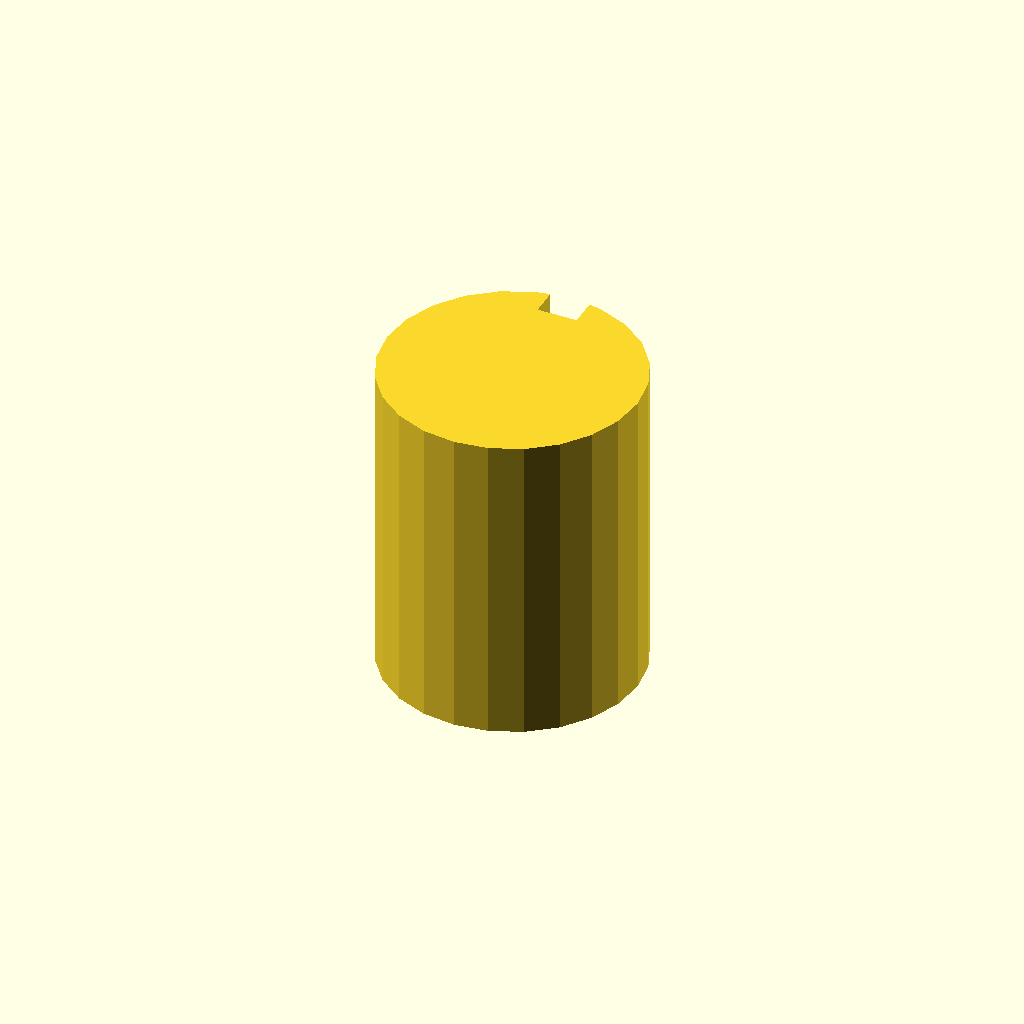
Cell 1: rendered with the file's own defaults.
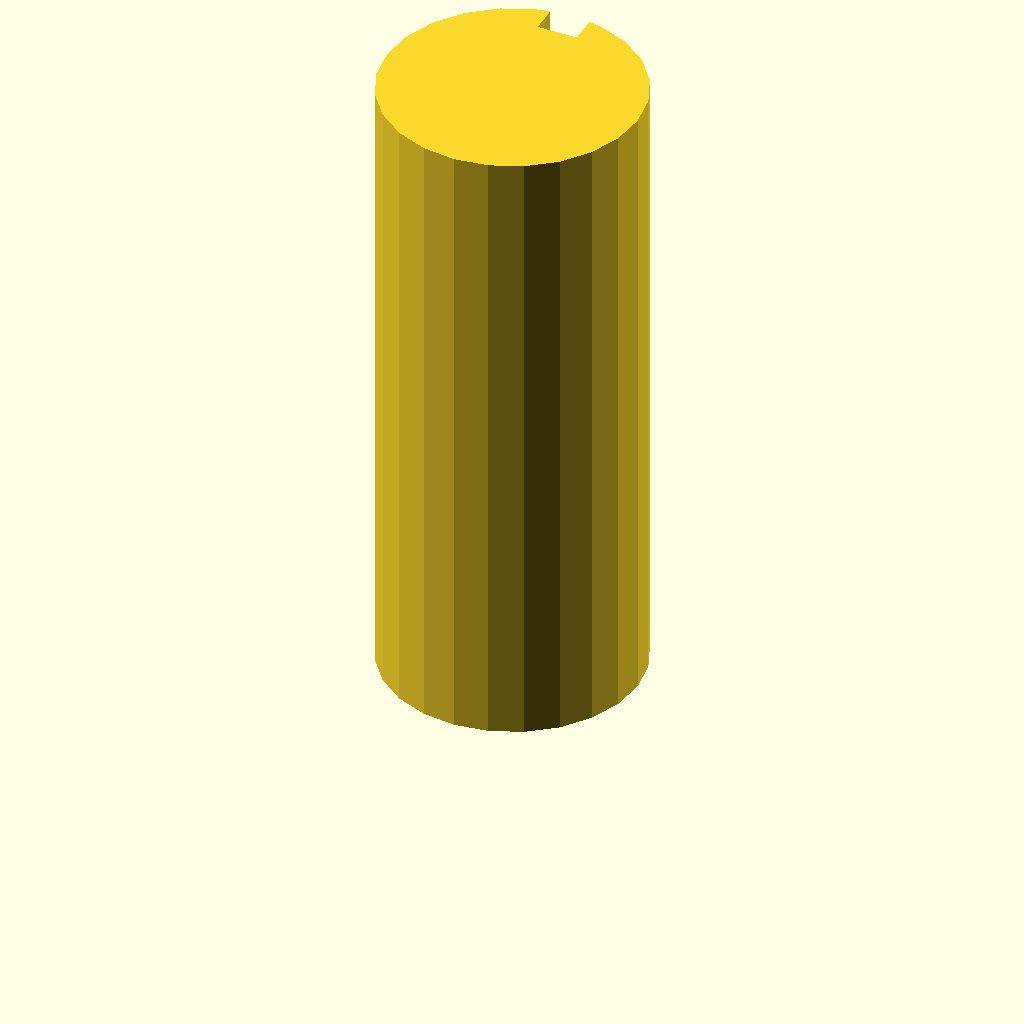
Cell 2 — plate_t set to 80, the other parameters unchanged.
All cells are drawn from one camera (rotation 55°, 0°, 25°, orthographic, colour scheme Cornfield), so only the parameter changes between them.
OpenSCAD source file optional_data/data/sketch3/keyways/part_0131.scad:
$fn = 32;

// ----------------------------------------------------------------------
// Keyway shaft: d32 shaft, key 5 x 3.5 mm
// ----------------------------------------------------------------------

// --- parameters (mm) ---
shaft_r = 16;             // shaft radius
key_w = 5;                // keyway width
key_d = 3.5;              // keyway depth below the surface line
plate_t = 40;             // shaft length, Z (extrusion height)
fit_tol = 0.02;           // declared fit tolerance (prompt contract)
free_tol = 0.2;           // declared free tolerance (prompt contract)

shaft_d = 2 * shaft_r;  // shaft diameter
circle_step = 15;  // polygon sampling step, degrees

profile = [[11.859, 31.455], [8, 29.856], [4.686, 27.314], [2.144, 24], [0.545, 20.141], [0, 16], [0.545, 11.859], [2.144, 8], [4.686, 4.686], [8, 2.144], [11.859, 0.545], [16, 0], [20.141, 0.545], [24, 2.144], [27.314, 4.686], [29.856, 8], [31.455, 11.859], [32, 16], [31.455, 20.141], [29.856, 24], [27.314, 27.314], [24, 29.856], [20.141, 31.455], [18.5, 31.803], [18.5, 28.303], [13.5, 28.303], [13.5, 31.803]];  // primary outline, 27 points, counter clockwise

// --- the one profile operation ---
linear_extrude(height = plate_t) polygon(points = profile);
Parameter table extracted from the source (name, type, default, range or options):
shaft_r: number, default 16
key_w: number, default 5
key_d: number, default 3.5
plate_t: number, default 40
fit_tol: number, default 0.02
free_tol: number, default 0.2
circle_step: number, default 15
